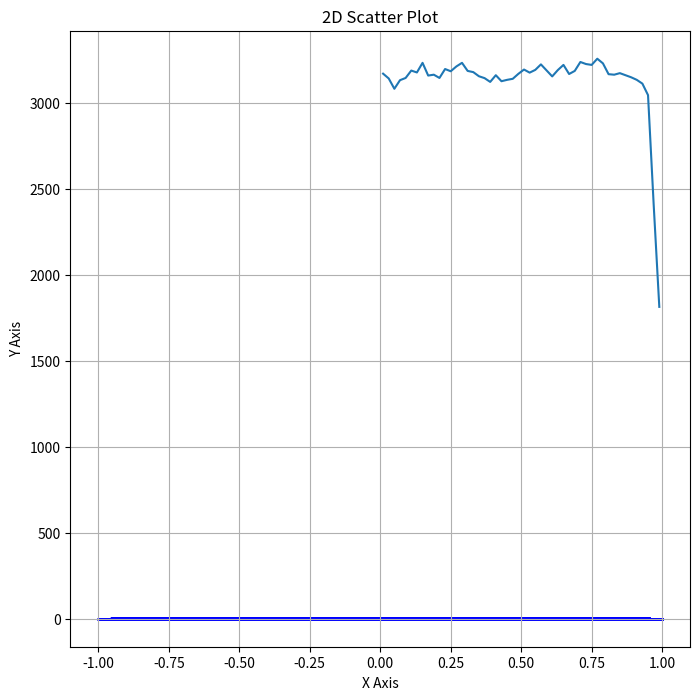

The script that saved this image:
import matplotlib.pyplot as plt
import numpy as np

def sample_from_disk(rd, n):
    phi = np.random.random(n) * 2 * np.pi
    cdf = np.random.random(n)
    r = rd * np.sqrt(cdf)

    x = r * np.cos(phi)
    y = r * np.sin(phi)

    return x, y

def get_count_in_box(x, y, xc, yc, dx, dy):
    cnt = 0
    for p in zip(x, y):
        if p[0] >= xc - dx/2 and p[0] <= xc + dx/2 \
            and p[1] >= yc - dy/2 and p[1] <= yc + dy/2:
            cnt += 1

    return cnt

def get_counts_along_x(x, y, rd, n):
    counts = np.zeros(n)
    xcs = np.zeros(n)
    dx = rd / n
    for i in range(n):
        xc = i * dx + dx / 2
        xcs[i] = xc
        counts[i] = get_count_in_box(x, y, xc, 0, .1, .1)

    return xcs, counts

x, y = sample_from_disk(1, int(1e6))

plt.figure(figsize=(8, 8))
plt.scatter(x, y, c='blue', marker='o', alpha=0.7, s=1)

# Labels and title
plt.xlabel('X Axis')
plt.ylabel('Y Axis')
plt.title('2D Scatter Plot')

# Show plot
plt.grid(True)  # Adds grid for better visibility
plt.show()

centers, counts = get_counts_along_x(x, y, 1, 50)
plt.plot(centers, counts)
plt.show()